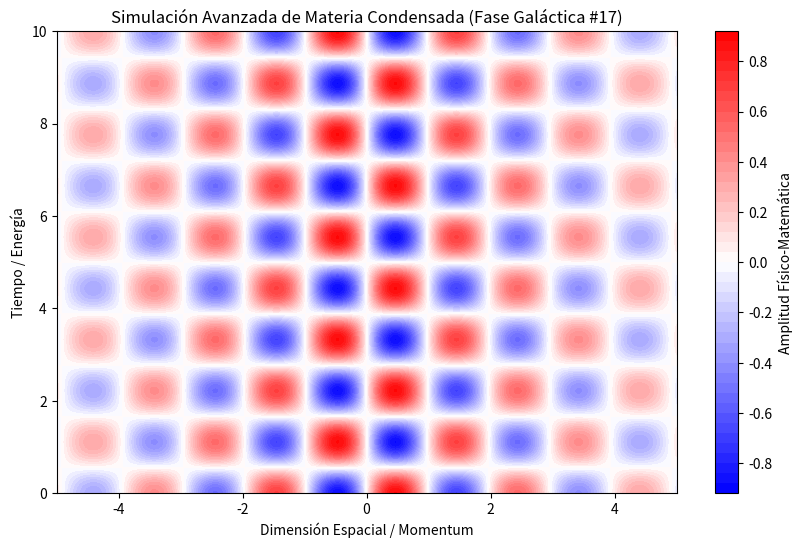

Recreate this plot in Python.
%matplotlib inline
# Simulación Galáctica: Materia Condensada - Variante 17
import numpy as np
import matplotlib.pyplot as plt

# Parámetros Físicos Aleatorios
param_1 = 3.19
param_2 = 2.834
param_3 = 0.26

t = np.linspace(0, 10, 500)
x = np.linspace(-5, 5, 500)
X, T = np.meshgrid(x, t)

# Ecuación Base (Avanzada)
Z = np.sin(X * param_1) * np.cos(T * param_2) * np.exp(-np.abs(X) * param_3)

plt.figure(figsize=(10, 6))
plt.contourf(X, T, Z, 50, cmap='bwr')
plt.colorbar(label='Amplitud Físico-Matemática')
plt.title(r'Simulación Avanzada de Materia Condensada (Fase Galáctica #17)')
plt.xlabel('Dimensión Espacial / Momentum')
plt.ylabel('Tiempo / Energía')
plt.show()
